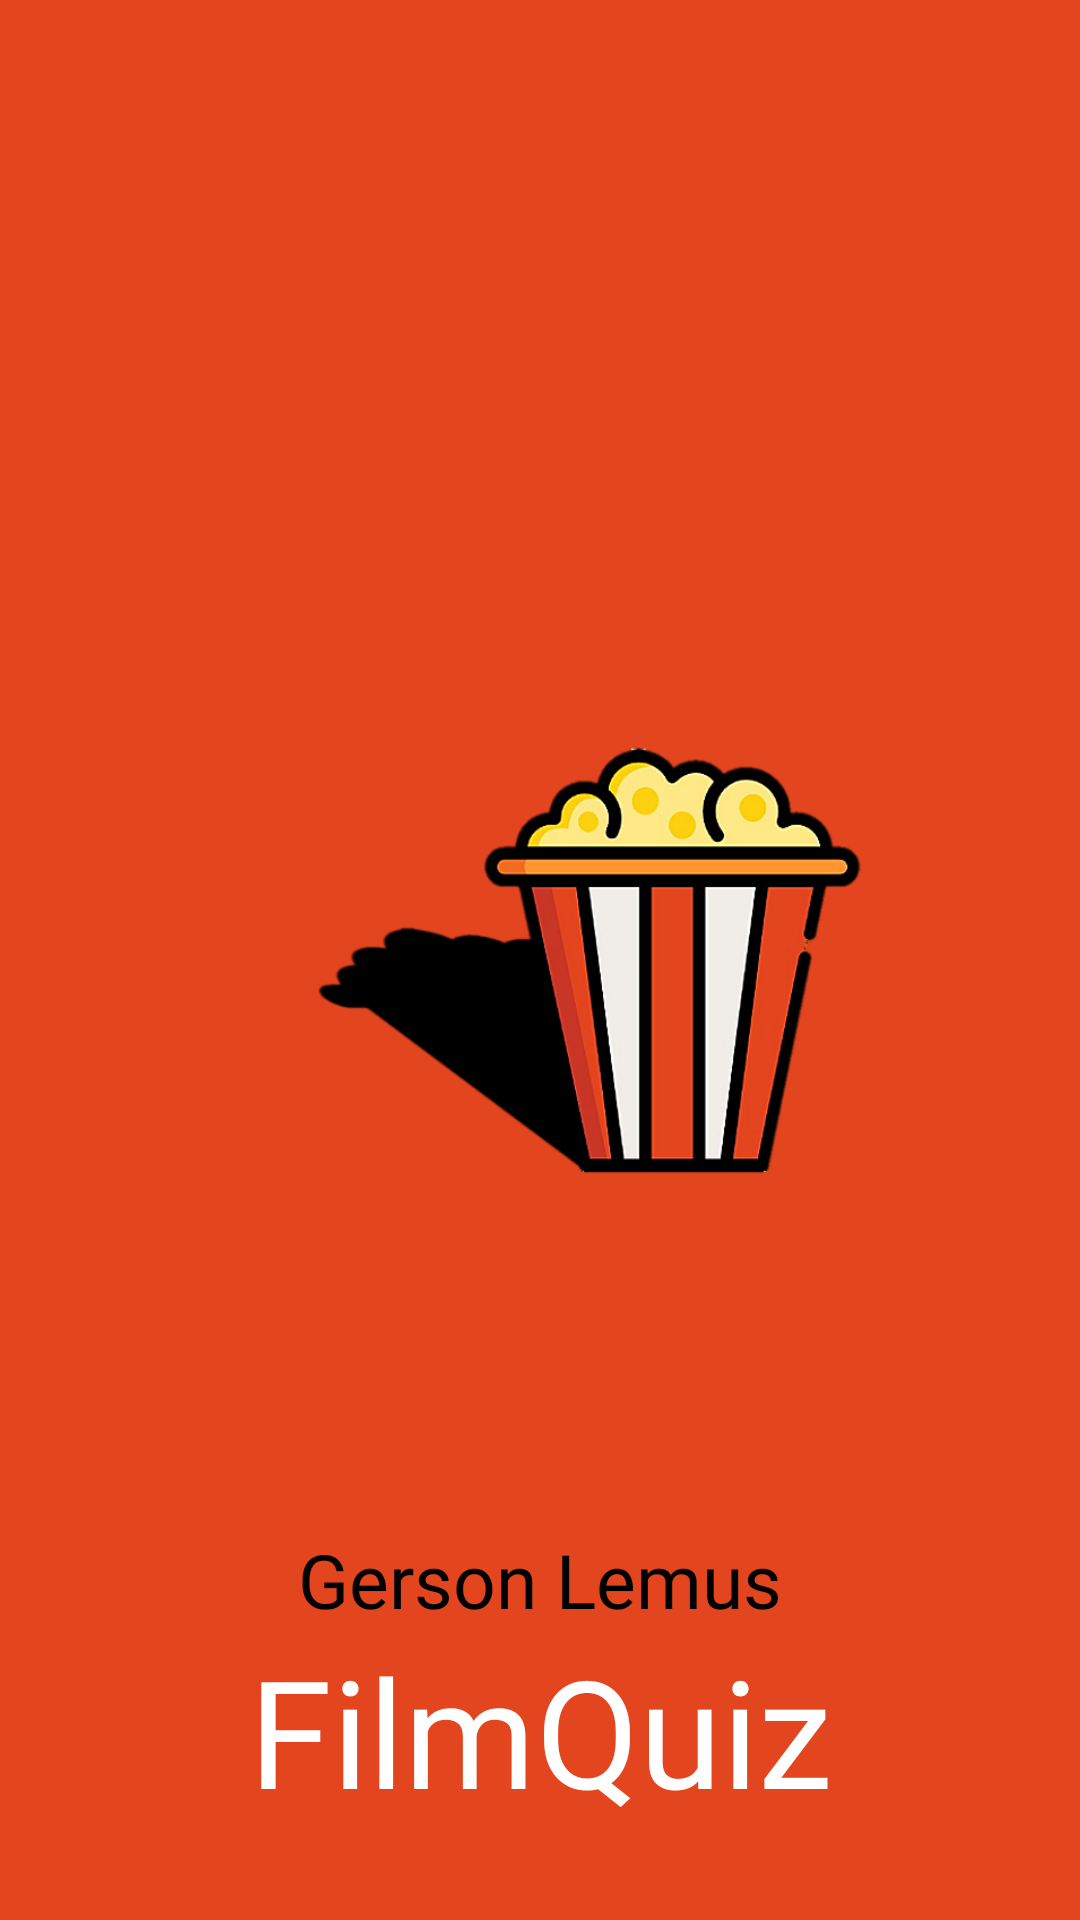

Produce the Android XML layout that renders to this screen, including the resource entries it uses.
<!-- AndroidManifest.xml: application theme Theme.FilmQuiz -->
<!-- res/layout/activity_splash.xml -->
<?xml version="1.0" encoding="utf-8"?>
<androidx.constraintlayout.widget.ConstraintLayout xmlns:android="http://schemas.android.com/apk/res/android"
    xmlns:app="http://schemas.android.com/apk/res-auto"
    xmlns:tools="http://schemas.android.com/tools"
    android:layout_width="match_parent"
    android:layout_height="match_parent"
    tools:context=".SplashActivity"
    android:background="@color/base">

    <TextView
        android:id="@+id/apptextView"
        android:layout_width="wrap_content"
        android:layout_height="wrap_content"
        android:fontFamily="@font/abel"
        android:text="Gerson Lemus"
        android:textSize="25sp"
        android:textColor="@color/black"
        app:layout_constraintBottom_toTopOf="@+id/fitnettextView"
        app:layout_constraintEnd_toEndOf="parent"
        app:layout_constraintStart_toStartOf="parent"/>

    <ImageView
        android:id="@+id/logoimageView"
        android:layout_width="193dp"
        android:layout_height="473dp"
        android:layout_marginStart="100dp"
        android:layout_marginTop="80dp"
        android:layout_marginEnd="100dp"
        android:layout_marginBottom="80dp"
        app:layout_constraintBottom_toBottomOf="parent"
        app:layout_constraintEnd_toEndOf="parent"
        app:layout_constraintHorizontal_bias="0.0"
        app:layout_constraintStart_toStartOf="parent"
        app:layout_constraintTop_toTopOf="parent"
        app:srcCompat="@drawable/logo" />

    <TextView
        android:id="@+id/fitnettextView"
        android:layout_width="wrap_content"
        android:layout_height="wrap_content"
        android:layout_marginBottom="30dp"
        android:fontFamily="@font/abel"
        android:text="FilmQuiz"
        android:textColor="@color/white"
        android:textSize="50sp"
        app:layout_constraintBottom_toBottomOf="parent"
        app:layout_constraintEnd_toEndOf="parent"
        app:layout_constraintStart_toStartOf="parent" />
</androidx.constraintlayout.widget.ConstraintLayout>
<!-- resources referenced by this layout -->
<resources>
  <color name="base">#e3451e</color>
  <color name="black">#FF000000</color>
  <color name="white">#FFFFFFFF</color>
  <!-- drawable logo: png bitmap (drawable, 80501 bytes) -->
  <style name="Theme.FilmQuiz" parent="Base.Theme.FilmQuiz" />
  <style name="Base.Theme.FilmQuiz" parent="Theme.Material3.DayNight.NoActionBar">
          
          
      </style>
</resources>
